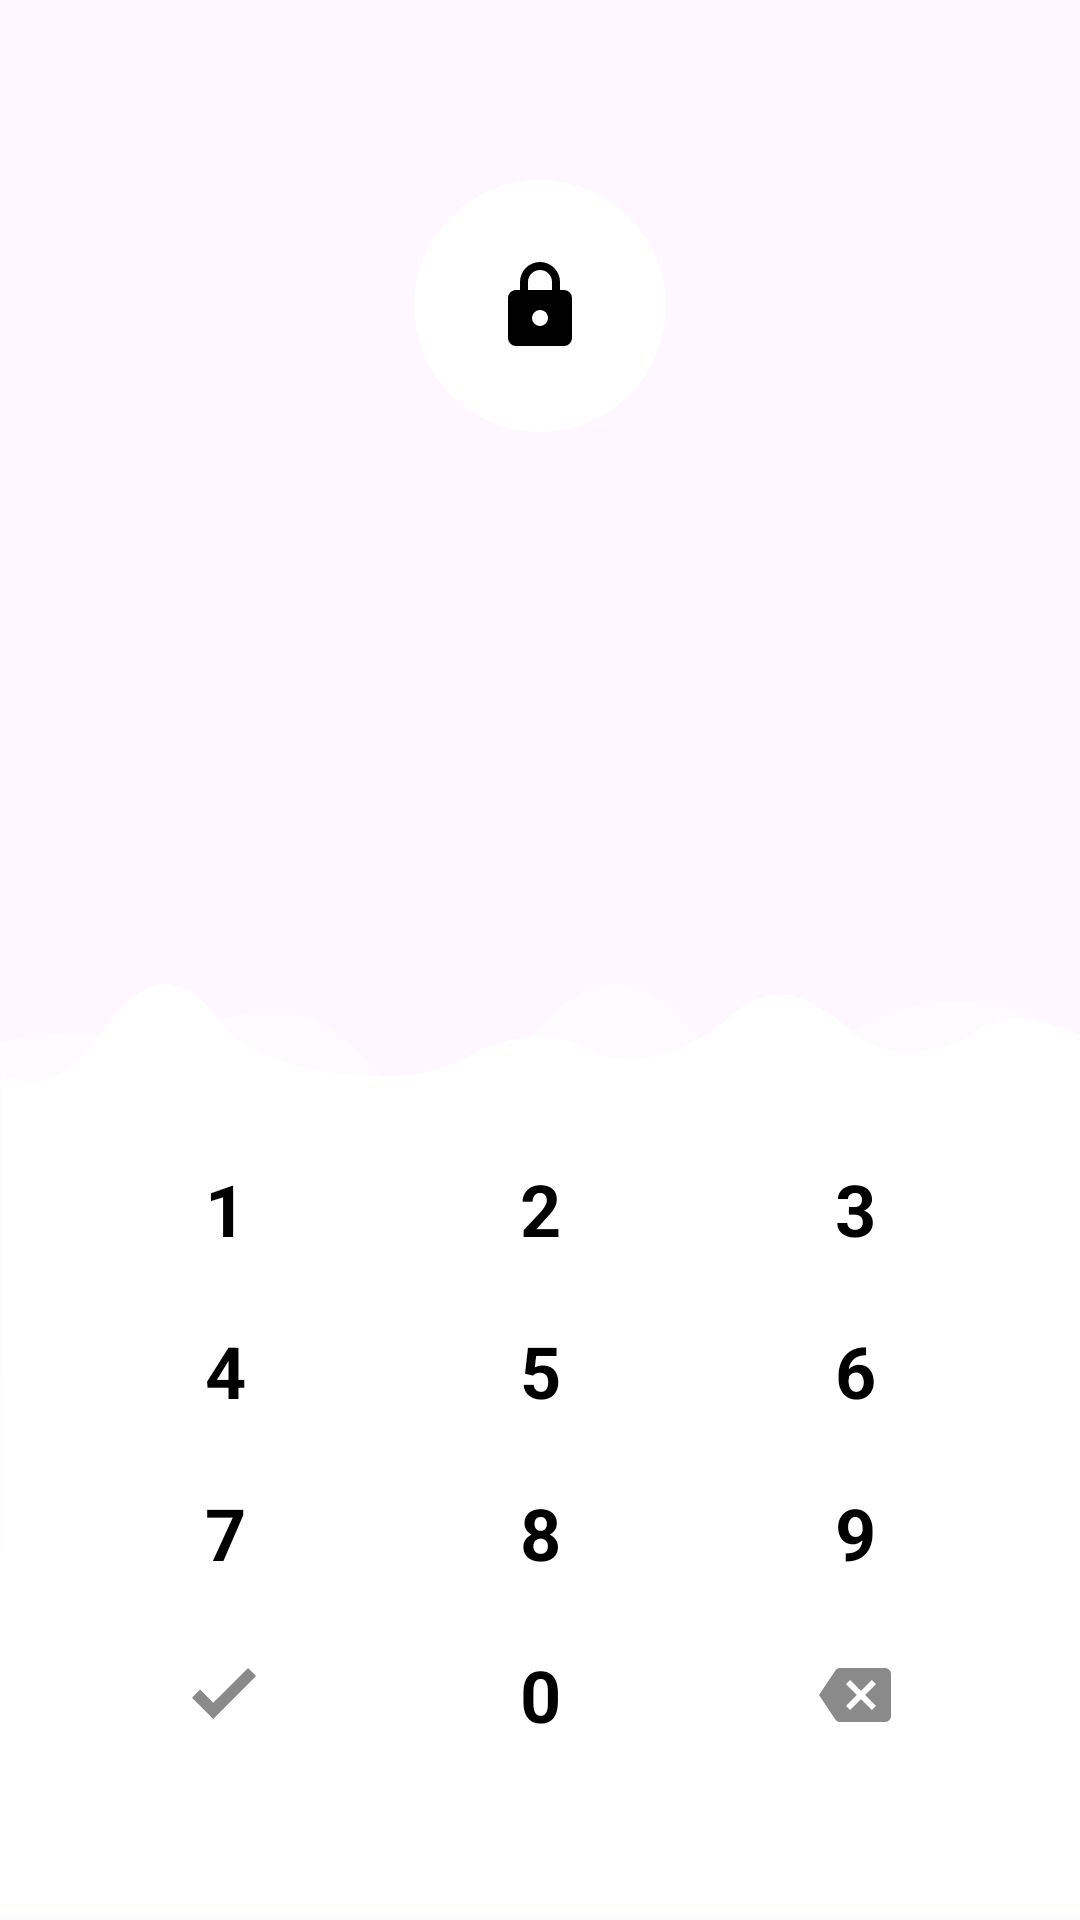

This screen was rendered from an Android layout file. Write that file and the resources it references.
<!-- AndroidManifest.xml: application theme Theme.Jianji -->
<!-- res/layout/pcv_layout_passcode_view.xml -->
<?xml version="1.0" encoding="utf-8"?>
<LinearLayout xmlns:android="http://schemas.android.com/apk/res/android"
    xmlns:app="http://schemas.android.com/apk/res-auto"
    android:layout_width="match_parent"
    android:layout_height="match_parent"
    android:gravity="center_horizontal"
    android:orientation="vertical">

    <RelativeLayout
        android:layout_width="84dp"
        android:layout_height="84dp"
        android:layout_marginTop="60dp"
        android:background="@drawable/pcv_bg_circle">

        <ImageView
            android:id="@+id/pcv_iv_lock"
            android:layout_width="32dp"
            android:layout_height="32dp"
            android:layout_centerInParent="true"
            app:srcCompat="@drawable/pcv_lock" />

        <ImageView
            android:id="@+id/pcv_iv_ok"
            android:layout_width="32dp"
            android:layout_height="32dp"
            android:layout_centerInParent="true"
            android:alpha="0"
            android:scaleX="0"
            android:scaleY="0"
            app:tint="#66e75d"
            app:srcCompat="@drawable/pcv_ic_check_bold_24dp" />
    </RelativeLayout>

    <TextView
        android:id="@+id/pcv_tv_input_tip"
        android:layout_width="wrap_content"
        android:layout_height="wrap_content"
        android:layout_gravity="center_horizontal"
        android:layout_marginTop="16dp"
        android:letterSpacing="0.02"
        android:textColor="#fff"
        android:textSize="16sp" />

    <FrameLayout
        android:layout_width="wrap_content"
        android:layout_height="18dp"
        android:layout_marginTop="32dp">

        <View
            android:id="@+id/pcv_cursor"
            android:layout_width="2dp"
            android:layout_height="match_parent"
            android:background="#fff"
            android:visibility="invisible" />

        <LinearLayout
            android:id="@+id/pcv_layout_psd"
            android:layout_width="wrap_content"
            android:layout_height="match_parent"
            android:gravity="center"
            android:orientation="horizontal" />
    </FrameLayout>

    <View
        android:layout_width="match_parent"
        android:layout_height="0dp"
        android:layout_weight="1" />

    <RelativeLayout
        android:layout_width="match_parent"
        android:layout_height="312dp"
        android:background="@drawable/pcv_lock_bg_white"
        android:padding="48dp">

        <TextView
            android:id="@+id/pcv_number1"
            style="@style/PcvNumberInPasscode"
            android:layout_alignParentLeft="true"
            android:text="1" />

        <TextView
            android:id="@+id/pcv_number2"
            style="@style/PcvNumberInPasscode"
            android:layout_centerHorizontal="true"
            android:text="2" />

        <TextView
            android:id="@+id/pcv_number3"
            style="@style/PcvNumberInPasscode"
            android:layout_alignParentRight="true"
            android:text="3" />

        <TextView
            android:id="@+id/pcv_number4"
            style="@style/PcvNumberInPasscode"
            android:layout_alignParentLeft="true"
            android:layout_below="@id/pcv_number1"
            android:text="4" />

        <TextView
            android:id="@+id/pcv_number5"
            style="@style/PcvNumberInPasscode"
            android:layout_below="@id/pcv_number1"
            android:layout_centerHorizontal="true"
            android:text="5" />

        <TextView
            android:id="@+id/pcv_number6"
            style="@style/PcvNumberInPasscode"
            android:layout_alignParentRight="true"
            android:layout_below="@id/pcv_number1"
            android:text="6" />

        <TextView
            android:id="@+id/pcv_number7"
            style="@style/PcvNumberInPasscode"
            android:layout_alignParentLeft="true"
            android:layout_below="@id/pcv_number4"
            android:text="7" />

        <TextView
            android:id="@+id/pcv_number8"
            style="@style/PcvNumberInPasscode"
            android:layout_below="@id/pcv_number4"
            android:layout_centerHorizontal="true"
            android:text="8" />

        <TextView
            android:id="@+id/pcv_number9"
            style="@style/PcvNumberInPasscode"
            android:layout_alignParentRight="true"
            android:layout_below="@id/pcv_number4"
            android:text="9" />

        <ImageView
            android:id="@+id/pcv_numberB"
            style="@style/PcvNumberInPasscode"
            android:layout_alignParentRight="true"
            android:layout_below="@id/pcv_number7"
            android:scaleType="centerInside"
            app:tint="#FF8A8A8A"
            app:srcCompat="@drawable/pcv_backspace" />

        <TextView
            android:id="@+id/pcv_number0"
            style="@style/PcvNumberInPasscode"
            android:layout_below="@id/pcv_number7"
            android:layout_centerHorizontal="true"
            android:text="0" />

        <ImageView
            android:id="@+id/pcv_numberOK"
            style="@style/PcvNumberInPasscode"
            android:layout_alignParentLeft="true"
            android:layout_below="@id/pcv_number7"
            android:scaleType="centerInside"
            app:tint="#FF8A8A8A"
            app:srcCompat="@drawable/pcv_ic_check_bold_24dp" />
    </RelativeLayout>

</LinearLayout>
<!-- resources referenced by this layout -->
<resources>
  <!-- drawable pcv_backspace (drawable) -->
  <?xml version="1.0" encoding="utf-8"?>
  <vector xmlns:android="http://schemas.android.com/apk/res/android"
      android:width="24dp"
      android:height="24dp"
      android:viewportWidth="24"
      android:viewportHeight="24">
      <path
          android:fillColor="@color/pcv_text_black"
          android:pathData="M22,3 L7,3 C6.31,3,5.77,3.35,5.41,3.88 L0,12 L5.41,20.11 C5.77,20.64,6.31,21,7,21 L22,21 A2,2,0,0,0,24,19 L24,5 A2,2,0,0,0,22,3 M19,15.59 L17.59,17 L14,13.41 L10.41,17 L9,15.59 L12.59,12 L9,8.41 L10.41,7 L14,10.59 L17.59,7 L19,8.41 L15.41,12" />
  </vector>
  <!-- drawable pcv_bg_circle (drawable) -->
  <?xml version="1.0" encoding="utf-8"?>
  <shape xmlns:android="http://schemas.android.com/apk/res/android"
      android:shape="oval">
      <solid android:color="#ffff" />
  </shape>
  <!-- drawable pcv_ic_check_bold_24dp (drawable) -->
  <?xml version="1.0" encoding="utf-8"?>
  <vector xmlns:android="http://schemas.android.com/apk/res/android"
      android:width="22dp"
      android:height="18dp"
      android:viewportWidth="22"
      android:viewportHeight="18">
      <path
          android:fillColor="@color/pcv_text_black"
          android:fillType="evenOdd"
          android:pathData="M7.09155,16.9626 L21.3671,2.68701 L18.6801,0 L7.08142,11.5986 L2.68701,7.20435 L0,9.89136 L7.07104,16.9624 L7.08118,16.9524 L7.09155,16.9626 Z" />
  </vector>
  <!-- drawable pcv_lock (drawable) -->
  <?xml version="1.0" encoding="utf-8"?>
  <vector xmlns:android="http://schemas.android.com/apk/res/android"
      android:width="24dp"
      android:height="24dp"
      android:viewportWidth="24"
      android:viewportHeight="24">
      <path
          android:fillColor="@color/pcv_text_black"
          android:pathData="M12,17 A2,2,0,0,0,14,15 C14,13.89,13.1,13,12,13 A2,2,0,0,0,10,15 A2,2,0,0,0,12,17 M18,8 A2,2,0,0,1,20,10 L20,20 A2,2,0,0,1,18,22 L6,22 A2,2,0,0,1,4,20 L4,10 C4,8.89,4.9,8,6,8 L7,8 L7,6 A5,5,0,0,1,12,1 A5,5,0,0,1,17,6 L17,8 L18,8 M12,3 A3,3,0,0,0,9,6 L9,8 L15,8 L15,6 A3,3,0,0,0,12,3 Z" />
  </vector>
  <style name="PcvNumberInPasscode">
          <item name="android:layout_width">54dp</item>
          <item name="android:layout_height">54dp</item>
          <item name="android:background">@drawable/pcv_selector_tran</item>
          <item name="android:clickable">true</item>
          <item name="android:gravity">center</item>
          <item name="android:textSize">24sp</item>
          <item name="android:textStyle">bold</item>
          <item name="android:textColor">@color/pcv_text_black</item>
      </style>
  <style name="Theme.Jianji" parent="Theme.Material3.DayNight.NoActionBar">
          <item name="colorPrimary">@color/brand_primary</item>
          <item name="colorPrimaryContainer">@color/brand_primary_container</item>
          <item name="colorOnPrimaryContainer">@color/brand_on_primary_container</item>
          <item name="jianjiAccent">@color/accent_indigo</item>
          <item name="jianjiSurface">?attr/colorSurface</item>
          
          <item name="android:windowBackground">?attr/colorSurface</item>
      </style>
  <color name="pcv_text_black">#FF000000</color>
  <color name="brand_primary">#3F51B5</color>
  <color name="brand_primary_container">#E8EAF6</color>
  <color name="brand_on_primary_container">#1A237E</color>
  <color name="accent_indigo">#FF3F51B5</color>
</resources>
